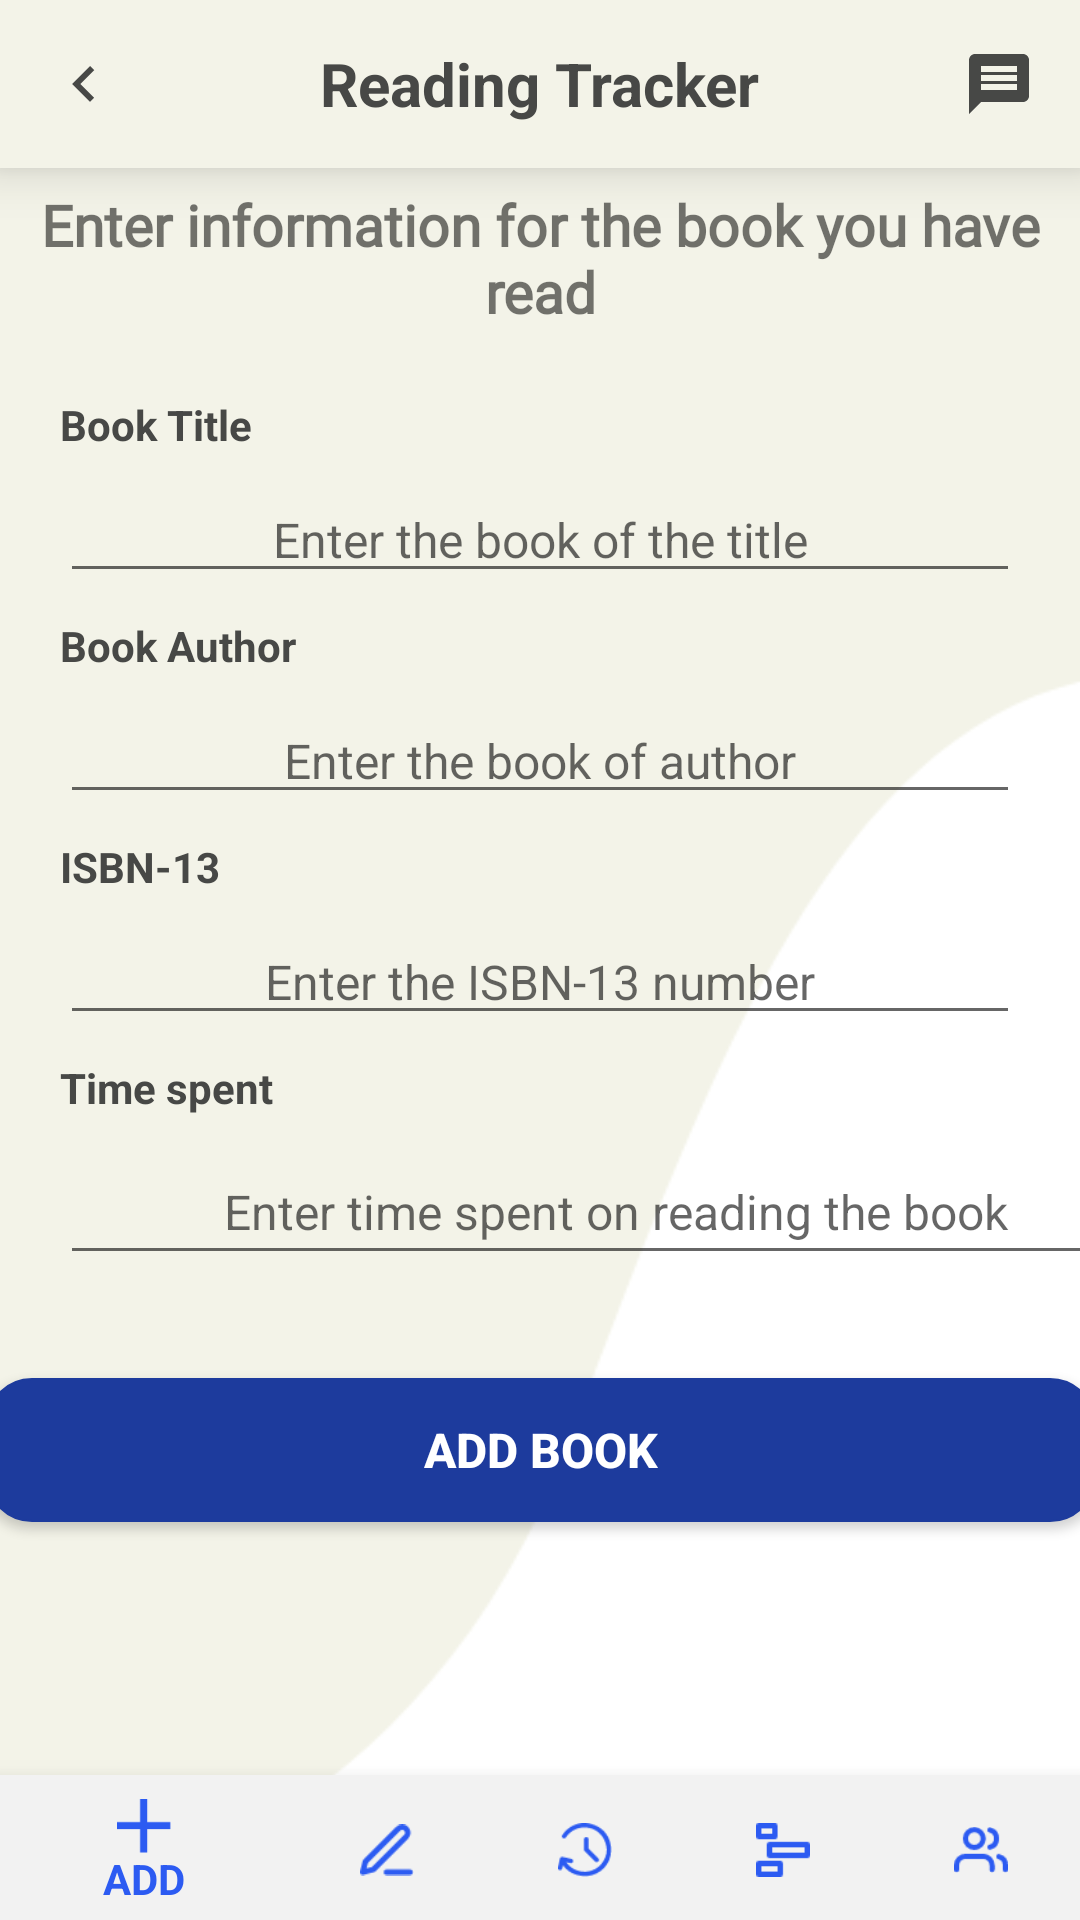

The Android layout XML behind this screen, and the referenced resources:
<!-- AndroidManifest.xml: application theme Theme.APOPShareBook -->
<!-- res/layout/activity_reading_tracker.xml -->
<?xml version="1.0" encoding="utf-8"?>
<LinearLayout xmlns:android="http://schemas.android.com/apk/res/android"
    xmlns:app="http://schemas.android.com/apk/res-auto"
    xmlns:tools="http://schemas.android.com/tools"
    android:layout_width="match_parent"
    android:layout_height="match_parent"
    android:background="@drawable/light_background"
    android:orientation="vertical">

    
    <androidx.appcompat.widget.Toolbar
        android:id="@+id/toolbar"
        android:layout_width="match_parent"
        android:layout_height="wrap_content"
        android:background="@color/green_light"
        android:elevation="10dp">
        
        <ImageButton
            android:id="@+id/btnBack"
            android:layout_width="wrap_content"
            android:layout_height="wrap_content"
            android:layout_gravity="start"
            android:layout_marginEnd="15dp"
            android:background="@drawable/ic_arrow_left"
            android:contentDescription="@string/imgMessageIcon"
            android:minHeight="24dp"
            android:minWidth="24dp"
            tools:ignore="SpeakableTextPresentCheck,DuplicateSpeakableTextCheck,TouchTargetSizeCheck" />
        
        <TextView
            android:id="@+id/txtToolbarTitle"
            android:layout_width="wrap_content"
            android:layout_height="wrap_content"
            android:layout_gravity="center"
            android:text="@string/txtReadingTrackerPage"
            android:textSize="20sp"
            android:textStyle="bold"
            android:textColor="@color/dark_gray" />
        
        <ImageButton
            android:id="@+id/btnMessageIcon"
            android:layout_width="wrap_content"
            android:layout_height="wrap_content"
            android:layout_gravity="end"
            android:layout_marginEnd="15dp"
            android:background="@drawable/ic_message_icon"
            android:contentDescription="@string/imgMessageIcon"
            android:minWidth="24dp"
            android:minHeight="24dp"
            tools:ignore="SpeakableTextPresentCheck,DuplicateSpeakableTextCheck,TouchTargetSizeCheck" />
    </androidx.appcompat.widget.Toolbar>

    
    <androidx.constraintlayout.widget.ConstraintLayout
        android:id="@+id/relativeLayout2"
        android:layout_width="match_parent"
        android:layout_height="match_parent"
        android:orientation="vertical">

        <TextView
            android:id="@+id/labelBookTitle"
            android:layout_width="wrap_content"
            android:layout_height="wrap_content"
            android:layout_marginStart="20dp"
            android:layout_marginTop="76dp"
            android:text="@string/labelBookTitle"
            android:textColor="@color/dark_gray"
            android:textSize="14sp"
            android:textStyle="bold"
            app:layout_constraintStart_toStartOf="parent"
            app:layout_constraintTop_toTopOf="parent"
            tools:layout_marginStart="20dp" />

        <EditText
            android:id="@+id/editBookTitle"
            android:layout_width="match_parent"
            android:layout_height="wrap_content"
            android:layout_marginStart="20dp"
            android:layout_marginEnd="20dp"
            android:layout_marginTop="8dp"
            android:ems="10"
            android:gravity="center"
            android:hint="@string/txtAddBookTitle"
            android:importantForAutofill="no"
            android:inputType="textPersonName"
            android:textColor="@color/dark_gray"
            android:textColorHighlight="@color/dark_blue"
            android:textColorLink="@color/dark_gray"
            android:textSize="16sp"
            app:layout_constraintStart_toStartOf="parent"
            app:layout_constraintTop_toBottomOf="@+id/labelBookTitle"
            tools:ignore="TouchTargetSizeCheck,TextContrastCheck" />

        <TextView
            android:id="@+id/labelBookISBN"
            android:layout_width="wrap_content"
            android:layout_height="wrap_content"
            android:layout_marginStart="20dp"
            android:layout_marginEnd="20dp"
            android:layout_marginTop="8dp"
            android:text="@string/labelBookISBN"
            android:textColor="@color/dark_gray"
            android:textSize="14sp"
            android:textStyle="bold"
            app:layout_constraintStart_toStartOf="parent"
            app:layout_constraintTop_toBottomOf="@+id/editBookAuthor" />

        <EditText
            android:id="@+id/editBookISBN"
            android:layout_width="match_parent"
            android:layout_height="wrap_content"
            android:layout_marginStart="20dp"
            android:layout_marginEnd="20dp"
            android:layout_marginTop="8dp"
            android:ems="10"
            android:gravity="center"
            android:hint="@string/txtAddBookISBN"
            android:importantForAutofill="no"
            android:inputType="number"
            android:textColor="@color/dark_gray"
            android:textColorHighlight="@color/bright_blue"
            android:textColorLink="@color/navy"
            android:textSize="16sp"
            app:layout_constraintStart_toStartOf="parent"
            app:layout_constraintTop_toBottomOf="@+id/labelBookISBN"
            tools:ignore="TouchTargetSizeCheck,TextContrastCheck" />

        <TextView
            android:id="@+id/labelBookAuthor"
            android:layout_width="wrap_content"
            android:layout_height="wrap_content"
            android:layout_marginStart="20dp"
            android:layout_marginEnd="20dp"
            android:layout_marginTop="8dp"
            android:text="@string/labelBookAuthor"
            android:textColor="@color/dark_gray"
            android:textSize="14sp"
            android:textStyle="bold"
            app:layout_constraintStart_toStartOf="parent"
            app:layout_constraintTop_toBottomOf="@+id/editBookTitle" />

        <EditText
            android:id="@+id/editBookAuthor"
            android:layout_width="match_parent"
            android:layout_height="wrap_content"
            android:layout_marginStart="20dp"
            android:layout_marginEnd="20dp"
            android:layout_marginTop="8dp"
            android:ems="10"
            android:gravity="center"
            android:hint="@string/txtAddBookAuthor"
            android:importantForAutofill="no"
            android:inputType="textPersonName"
            android:textColor="@color/dark_gray"
            android:textSize="16sp"
            app:layout_constraintStart_toStartOf="parent"
            app:layout_constraintTop_toBottomOf="@+id/labelBookAuthor"
            tools:ignore="TouchTargetSizeCheck,TextContrastCheck" />

        <TextView
            android:id="@+id/labelTimeSpent"
            android:layout_width="wrap_content"
            android:layout_height="wrap_content"
            android:layout_marginStart="20dp"
            android:layout_marginEnd="20dp"
            android:layout_marginTop="8dp"
            android:text="@string/labelTimeSpent"
            android:textColor="@color/dark_gray"
            android:textSize="14sp"
            android:textStyle="bold"
            app:layout_constraintStart_toStartOf="parent"
            app:layout_constraintTop_toBottomOf="@+id/editBookISBN" />

        <EditText
            android:id="@+id/editTimeSpent"
            android:layout_width="370dp"
            android:layout_height="45dp"
            android:layout_marginStart="20dp"
            android:layout_marginTop="8dp"
            android:ems="10"
            android:gravity="center"
            android:hint="@string/txtTimeSpent"
            android:importantForAutofill="no"
            android:inputType="numberDecimal"
            android:textColor="@color/dark_gray"
            android:textSize="16sp"
            app:layout_constraintStart_toStartOf="parent"
            app:layout_constraintTop_toBottomOf="@+id/labelTimeSpent"
            tools:ignore="TouchTargetSizeCheck,TextContrastCheck" />

        <com.google.android.material.bottomnavigation.BottomNavigationView
            android:id="@+id/bottom_menu"
            android:layout_width="match_parent"
            android:layout_height="50dp"
            android:layout_marginBottom="-2dp"
            android:background="@color/nav_bg"
            android:elevation="4dp"
            app:fabCradleVerticalOffset="10dp"
            app:itemIconSize="18dp"
            app:itemIconTint="@color/bright_blue"
            app:itemTextColor="@color/bright_blue"
            app:layout_constraintBottom_toBottomOf="parent"
            app:layout_constraintEnd_toEndOf="parent"
            app:menu="@menu/bottom_menu" />

        <Button
            android:id="@+id/btnAddTrackerBook"
            android:layout_width="370dp"
            android:layout_height="wrap_content"
            android:layout_marginStart="20dp"
            android:layout_marginTop="20dp"
            android:layout_marginEnd="20dp"
            android:layout_marginBottom="70dp"
            android:background="@drawable/border_btn_white"
            android:backgroundTint="@color/dark_blue"
            android:drawableStart="@drawable/ic_add"
            android:padding="10dp"
            android:shadowColor="#000000"
            android:text="@string/btnAddTrackerBook"
            android:textAlignment="center"
            android:textColor="@color/white"
            android:textSize="16sp"
            android:textStyle="bold"
            app:layout_constraintBottom_toTopOf="@+id/bottom_menu"
            app:layout_constraintEnd_toEndOf="parent"
            app:layout_constraintStart_toStartOf="parent"
            app:layout_constraintTop_toBottomOf="@+id/editTimeSpent" />

        <TextView
            android:id="@+id/textView"
            android:layout_width="match_parent"
            android:layout_height="52dp"
            android:layout_marginTop="4dp"
            android:fontFamily="@font/alata"
            android:gravity="center"
            android:text="@string/txtRTtitle"
            android:textSize="19sp"
            android:textStyle="bold"
            app:layout_constraintTop_toTopOf="parent"
            tools:layout_editor_absoluteX="0dp" />

    </androidx.constraintlayout.widget.ConstraintLayout>
</LinearLayout>
<!-- resources referenced by this layout -->
<resources>
  <color name="bright_blue">#2C5BF2</color>
  <color name="dark_blue">#1D3B9D</color>
  <color name="dark_gray">#474846</color>
  <color name="green_light">#F3F3E8</color>
  <color name="nav_bg">#F2F2F2</color>
  <color name="navy">#0D1B48</color>
  <color name="white">#FFFFFFFF</color>
  <!-- drawable border_btn_white (drawable-v24) -->
  <?xml version="1.0" encoding="utf-8"?>
  <shape xmlns:android="http://schemas.android.com/apk/res/android"
      android:shape="rectangle">
      <gradient android:startColor="#FFFFFF"
          android:endColor="#FFFFFF" />
      <corners android:radius="15dp" />
      <stroke android:width="2px" android:color="#CACACA" />
  </shape>
  <!-- drawable ic_arrow_left (drawable) -->
  <vector android:height="24dp" android:tint="#474846"
      android:viewportHeight="24" android:viewportWidth="24"
      android:width="24dp" xmlns:android="http://schemas.android.com/apk/res/android">
      <path android:fillColor="@android:color/white" android:pathData="M15.41,16.59L10.83,12l4.58,-4.59L14,6l-6,6 6,6 1.41,-1.41z"/>
  </vector>
  <!-- drawable ic_message_icon (drawable) -->
  <vector android:height="24dp" android:tint="#474846"
      android:viewportHeight="24" android:viewportWidth="24"
      android:width="24dp" xmlns:android="http://schemas.android.com/apk/res/android">
      <path android:fillColor="@android:color/white" android:pathData="M20,2L4,2c-1.1,0 -1.99,0.9 -1.99,2L2,22l4,-4h14c1.1,0 2,-0.9 2,-2L22,4c0,-1.1 -0.9,-2 -2,-2zM18,14L6,14v-2h12v2zM18,11L6,11L6,9h12v2zM18,8L6,8L6,6h12v2z"/>
  </vector>
  <!-- drawable light_background: png bitmap (drawable, 11495 bytes) -->
  <string name="btnAddTrackerBook">Add book</string>
  <string name="imgMessageIcon">The icon of message</string>
  <string name="labelBookAuthor">Book Author</string>
  <string name="labelBookISBN">ISBN-13</string>
  <string name="labelBookTitle">Book Title</string>
  <string name="labelTimeSpent">Time spent</string>
  <string name="txtAddBookAuthor">Enter the book of author</string>
  <string name="txtAddBookISBN">Enter the ISBN-13 number</string>
  <string name="txtAddBookTitle">Enter the book of the title</string>
  <string name="txtRTtitle">Enter information for the book you have read</string>
  <string name="txtReadingTrackerPage">Reading Tracker</string>
  <string name="txtTimeSpent">Enter time spent on reading the book</string>
  <style name="Theme.APOPShareBook" parent="Theme.AppCompat.Light.NoActionBar">
          
          <item name="colorAccent">@color/bright_blue</item>
      </style>
</resources>
